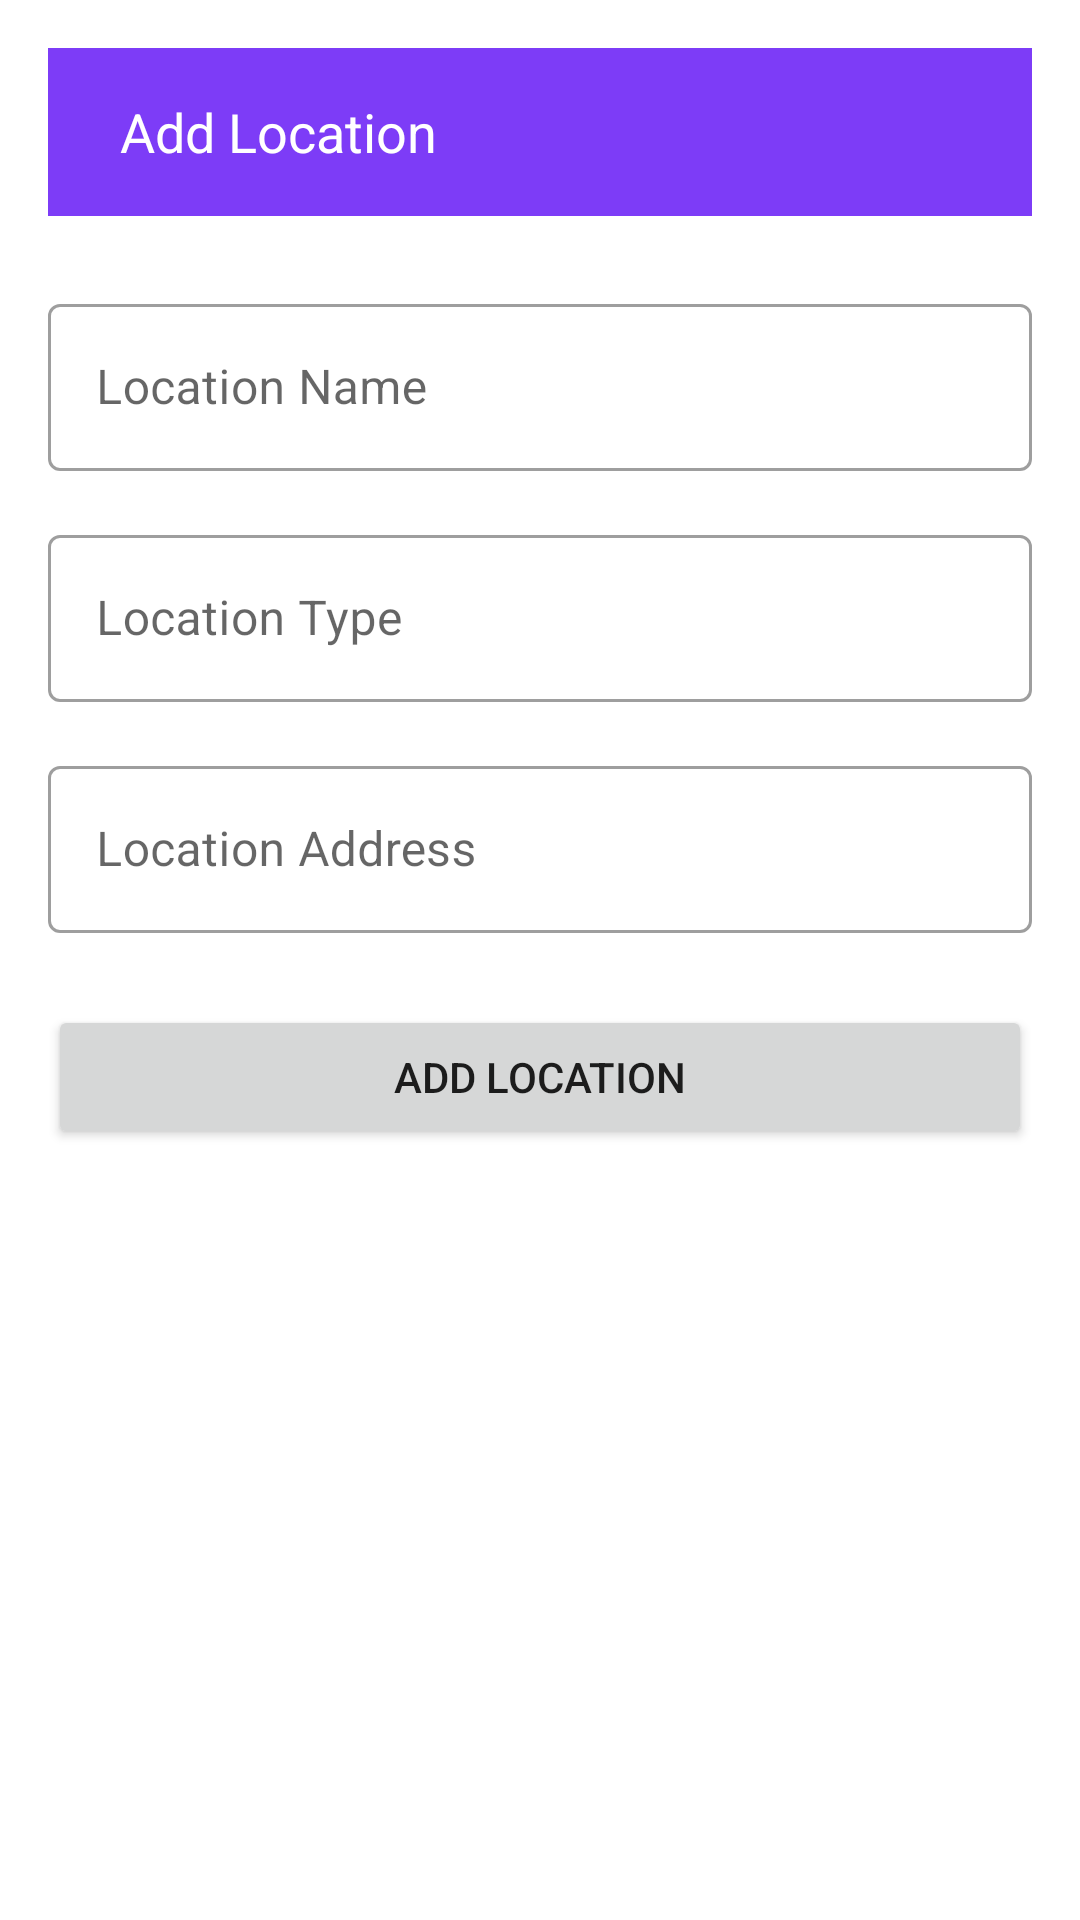

Reconstruct the res/layout file that produces this screen, plus the resources it refers to.
<!-- AndroidManifest.xml: application theme Theme.Mvvm -->
<!-- res/layout/fragment_add_location.xml -->
<?xml version="1.0" encoding="utf-8"?>
<androidx.constraintlayout.widget.ConstraintLayout xmlns:android="http://schemas.android.com/apk/res/android"
    xmlns:app="http://schemas.android.com/apk/res-auto"
    xmlns:tools="http://schemas.android.com/tools"
    android:layout_width="match_parent"
    android:layout_height="match_parent"
    android:padding="16dp"
    tools:context=".ui.AddLocationFragment">

    <com.google.android.material.appbar.AppBarLayout
        android:id="@+id/appBarLayout"
        android:layout_width="match_parent"
        android:layout_height="wrap_content"
        android:background="@color/primary_day"
        app:layout_constraintEnd_toEndOf="parent"
        app:layout_constraintStart_toStartOf="parent"
        app:layout_constraintTop_toTopOf="parent">

        <com.google.android.material.appbar.MaterialToolbar
            android:id="@+id/toolbar"
            android:layout_width="match_parent"
            android:layout_height="?attr/actionBarSize">

            <LinearLayout
                android:layout_width="wrap_content"
                android:layout_height="wrap_content"
                android:orientation="horizontal">

                <ImageButton
                    android:id="@+id/closeBTN"
                    android:layout_width="wrap_content"
                    android:layout_height="wrap_content"
                    android:background="?attr/selectableItemBackgroundBorderless"
                    android:src="@drawable/baseline_close_24"
                    app:tint="@color/white" />

                <TextView
                    android:layout_width="wrap_content"
                    android:layout_height="wrap_content"
                    android:layout_gravity="center_vertical"
                    android:layout_marginStart="8dp"
                    android:text="Add Location"
                    android:textColor="@color/white"
                    android:textSize="18sp" />

            </LinearLayout>

        </com.google.android.material.appbar.MaterialToolbar>

    </com.google.android.material.appbar.AppBarLayout>

    <com.google.android.material.textfield.TextInputLayout
        android:id="@+id/locationNameInputLayout"
        style="@style/Widget.MaterialComponents.TextInputLayout.OutlinedBox"
        android:layout_width="0dp"
        android:layout_height="wrap_content"
        android:layout_marginTop="24dp"
        android:hint="Location Name"
        app:layout_constraintEnd_toEndOf="parent"
        app:layout_constraintStart_toStartOf="parent"
        app:layout_constraintTop_toBottomOf="@+id/appBarLayout">

        <com.google.android.material.textfield.TextInputEditText
            android:id="@+id/locationNameET"
            android:layout_width="match_parent"
            android:layout_height="wrap_content" />

    </com.google.android.material.textfield.TextInputLayout>

    <com.google.android.material.textfield.TextInputLayout
        android:id="@+id/locationTypeInputLayout"
        style="@style/Widget.MaterialComponents.TextInputLayout.OutlinedBox"
        android:layout_width="0dp"
        android:layout_height="wrap_content"
        android:layout_marginTop="16dp"
        android:hint="Location Type"
        app:layout_constraintEnd_toEndOf="parent"
        app:layout_constraintStart_toStartOf="parent"
        app:layout_constraintTop_toBottomOf="@+id/locationNameInputLayout">

        <com.google.android.material.textfield.TextInputEditText
            android:id="@+id/locationTypeET"
            android:layout_width="match_parent"
            android:layout_height="wrap_content" />

    </com.google.android.material.textfield.TextInputLayout>

    <com.google.android.material.textfield.TextInputLayout
        android:id="@+id/locationAddressInputLayout"
        style="@style/Widget.MaterialComponents.TextInputLayout.OutlinedBox"
        android:layout_width="0dp"
        android:layout_height="wrap_content"
        android:layout_marginTop="16dp"
        android:hint="Location Address"
        app:layout_constraintEnd_toEndOf="parent"
        app:layout_constraintStart_toStartOf="parent"
        app:layout_constraintTop_toBottomOf="@+id/locationTypeInputLayout">

        <com.google.android.material.textfield.TextInputEditText
            android:id="@+id/locationAddressET"
            android:layout_width="match_parent"
            android:layout_height="wrap_content" />

    </com.google.android.material.textfield.TextInputLayout>

    <Button
        android:id="@+id/addBTN"
        android:layout_width="0dp"
        android:layout_height="wrap_content"
        android:layout_marginTop="24dp"
        android:text="Add Location"
        app:layout_constraintEnd_toEndOf="parent"
        app:layout_constraintStart_toStartOf="parent"
        app:layout_constraintTop_toBottomOf="@+id/locationAddressInputLayout" />

</androidx.constraintlayout.widget.ConstraintLayout>
<!-- resources referenced by this layout -->
<resources>
  <color name="primary_day">#7D3CF7</color>
  <color name="white">#FFFFFFFF</color>
  <style name="Theme.Mvvm" parent="Theme.MaterialComponents.DayNight.DarkActionBar">
          
          <item name="colorPrimary">@color/primary_day</item>
          <item name="colorPrimaryVariant">@color/primary_day</item>
          <item name="colorOnPrimary">@color/white</item>
          
          <item name="colorSecondary">@color/secondary_day</item>
          <item name="colorSecondaryVariant">@color/secondary_day</item>
          <item name="colorOnSecondary">@color/black</item>
          
          <item name="android:statusBarColor">?attr/colorPrimaryVariant</item>
          
      </style>
  <color name="secondary_day">#fcfcfde6</color>
  <color name="black">#FF000000</color>
</resources>
